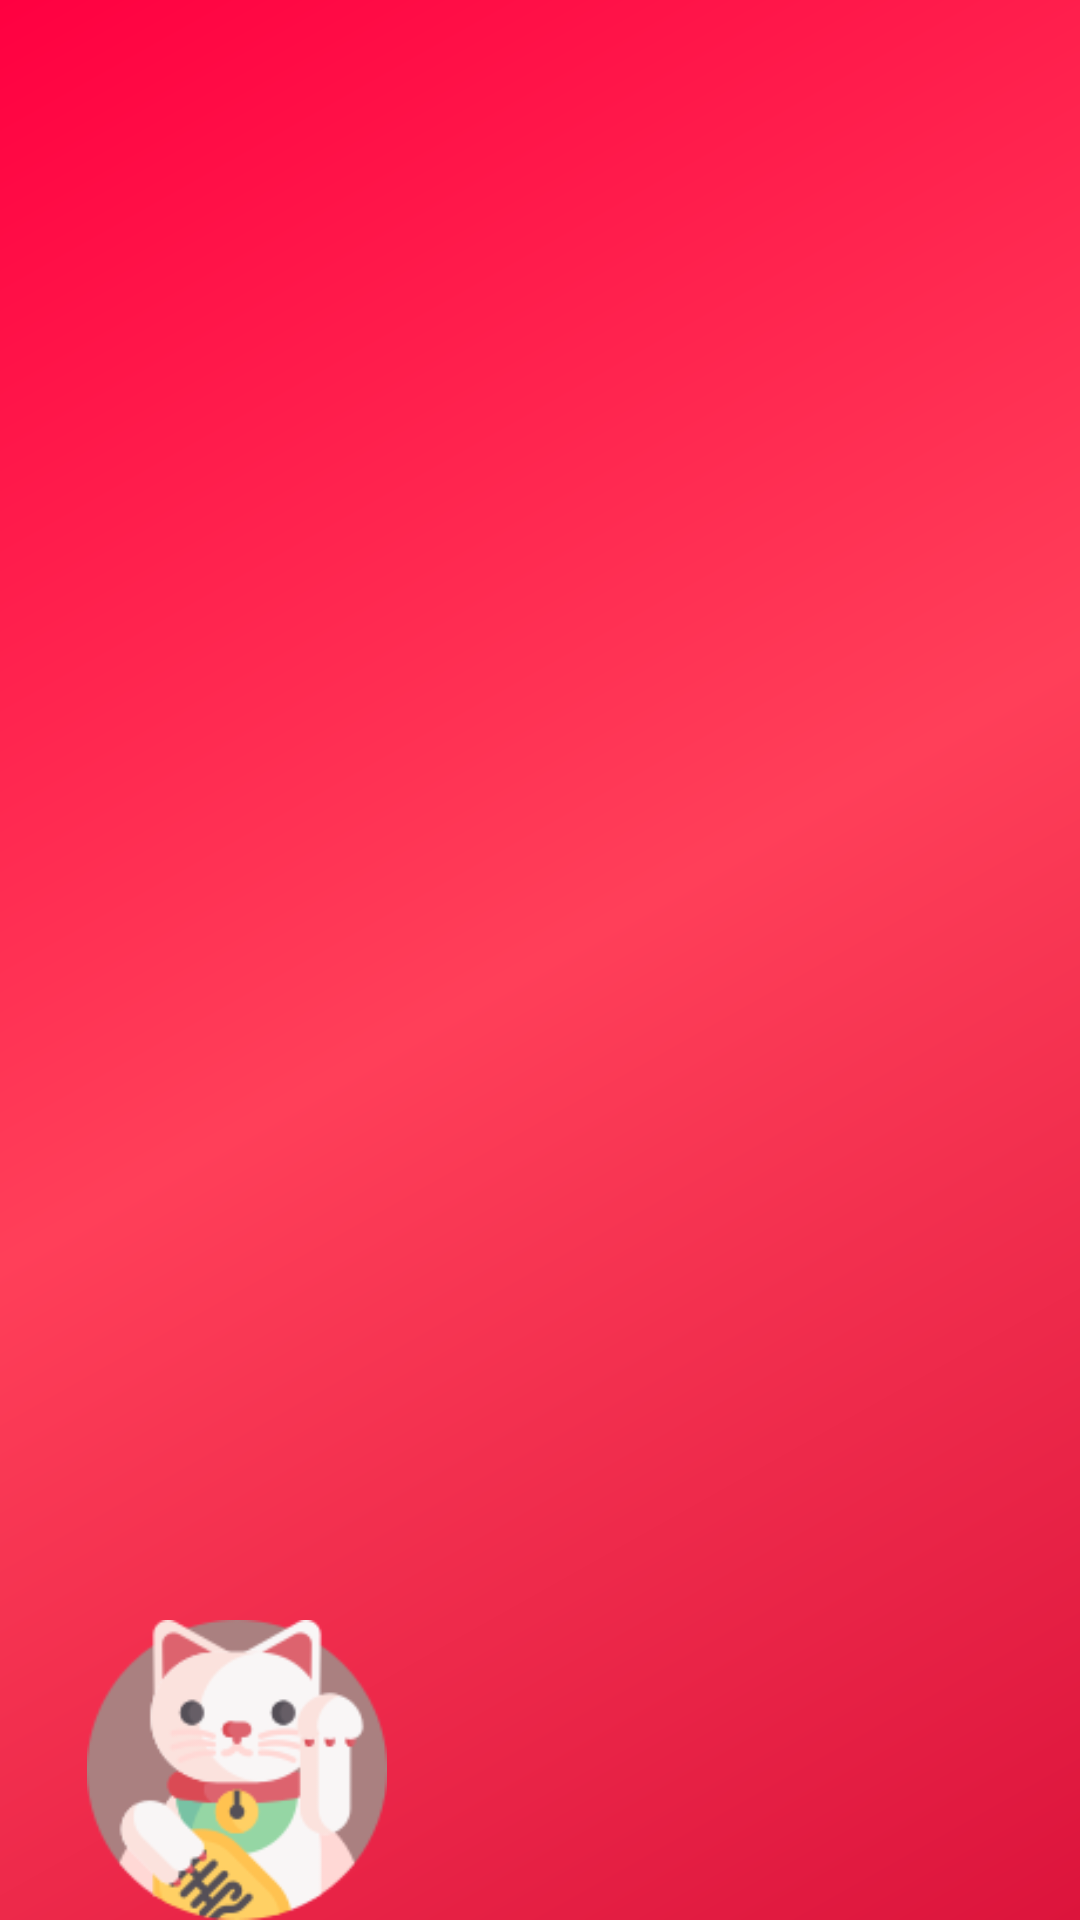

Produce the Android XML layout that renders to this screen, including the resource entries it uses.
<!-- AndroidManifest.xml: application theme Theme.ShingueruApp -->
<!-- res/layout/nav_header_main.xml -->
<?xml version="1.0" encoding="utf-8"?>
<LinearLayout xmlns:android="http://schemas.android.com/apk/res/android"
    xmlns:app="http://schemas.android.com/apk/res-auto"
    android:layout_width="match_parent"
    android:layout_height="@dimen/nav_header_height"
    android:background="@drawable/side_nav_bar"
    android:gravity="bottom"
    android:paddingLeft="4dp"
    android:paddingTop="@dimen/activity_vertical_margin"
    android:paddingRight="@dimen/activity_horizontal_margin"
    android:paddingBottom="@dimen/activity_vertical_margin"
    android:theme="@style/ThemeOverlay.AppCompat.Dark">

    <ImageView
        android:layout_width="150dp"
        android:layout_height="100dp"
        android:src="@drawable/gatinho" />


</LinearLayout>
<!-- resources referenced by this layout -->
<resources>
  <!-- drawable gatinho: png bitmap (drawable-v24, 11529 bytes) -->
  <!-- drawable side_nav_bar (drawable) -->
  <shape xmlns:android="http://schemas.android.com/apk/res/android"
      android:shape="rectangle">
      <gradient
          android:angle="135"
          android:centerColor="#ff3f59"
          android:endColor="#ff0041 "
          android:startColor="#dc143c"
          android:type="linear" />
  </shape>
  <style name="Theme.ShingueruApp" parent="Theme.MaterialComponents.DayNight.NoActionBar">
          
          <item name="colorPrimary">@color/purple_500</item>
          <item name="colorPrimaryVariant">@color/purple_700</item>
          <item name="colorOnPrimary">@color/white</item>
          
          <item name="colorSecondary">@color/teal_200</item>
          <item name="colorSecondaryVariant">@color/teal_700</item>
          <item name="colorOnSecondary">@color/black</item>
          
          <item name="android:statusBarColor" tools:targetApi="l">?attr/colorPrimaryVariant</item>
          
      </style>
  <color name="purple_500">#f9004d</color>
  <color name="purple_700">#f9004d</color>
  <color name="white">#FFFFFFFF</color>
  <color name="teal_200">#FF03DAC5</color>
  <color name="teal_700">#FF018786</color>
  <color name="black">#FF000000</color>
</resources>
